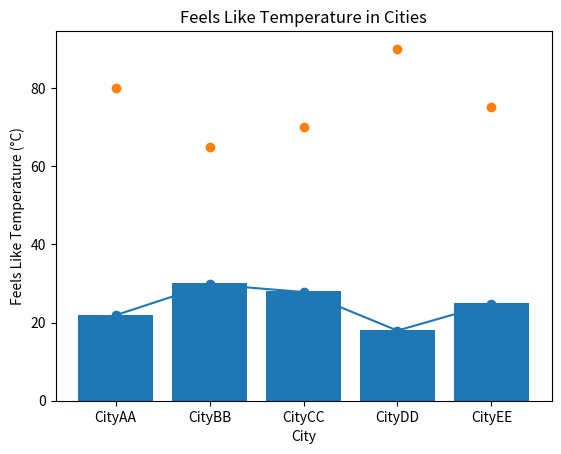

Recreate this plot in Python.
###The purpose of this program is a to create a weather simulation to show temperatures and average precipitation

import numpy as np
import pandas as pd
import matplotlib.pyplot as plt

# This is weather data from different cities
weather_data = {
    "city": ["CityAA", "CityBB", "CityCC", "CityDD", "CityEE"],
    "temperature": [22, 30, 28, 18, 25],
    "humidity": [80, 65, 70, 90, 75],
    "precipitation": [5, 12, 8, 20, 7]
}

# This converts the data 
weather_df = pd.DataFrame(weather_data)

# This is statistical analysis using numpy
temperatures = np.array(weather_df["temperature"])
humidity = np.array(weather_df["humidity"])
precipitation = np.array(weather_df["precipitation"])

print("Average Temperature:", np.mean(temperatures))
print("Maximum Humidity:", np.max(humidity))
print("Total Precipitation:", np.sum(precipitation))

#This columns states what the water feels like eventhough it might not be the exact temperature
weather_df["feels_like"] = weather_df["temperature"] - 0.7 * (100 - weather_df["humidity"]) / 100
#this filters the cities with high precipitation
high_precipitation_df = weather_df[weather_df["precipitation"] > 10]
# Writes the data to a CSV file
high_precipitation_df.to_csv("high_precipitation_cities.csv", index=False)

# This creates a visulization using matplotlib
# Bar graph
plt.bar(weather_df["city"], weather_df["temperature"])
plt.title("City Temperatures")
plt.xlabel("City")
plt.ylabel("Temperature (°C)")
plt.show()

# A scatter plot showing humidity
plt.scatter(weather_df["city"], weather_df["humidity"])
plt.title("City Humidity")
plt.xlabel("City")
plt.ylabel("Humidity (%)")
plt.show()

# A line plot showing what it feels like
plt.plot(weather_df["city"], weather_df["feels_like"], marker='o')
plt.title("Feels Like Temperature in Cities")
plt.xlabel("City")
plt.ylabel("Feels Like Temperature (°C)")
plt.show()
